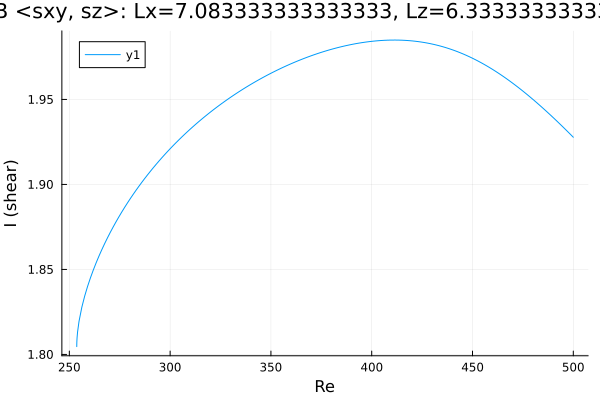

The file beside this chart, header and first rows:
Re, shear
253.7, 1.805
253.7, 1.805
253.7, 1.805
253.7, 1.805
253.7, 1.805
253.7, 1.805
253.7, 1.805
253.7, 1.805
253.7, 1.805
253.7, 1.805
253.7, 1.805
253.7, 1.805
253.7, 1.806
253.7, 1.807
253.7, 1.808
253.8, 1.81
254.1, 1.813
254.8, 1.819
256.2, 1.828
257.6, 1.834
259, 1.84
260.4, 1.845
261.9, 1.85
263.3, 1.854
264.7, 1.858
266.1, 1.862
267.5, 1.865
268.9, 1.869
270.3, 1.872
271.8, 1.875
273.2, 1.878
274.6, 1.881
276, 1.884
277.4, 1.886
278.8, 1.889
280.2, 1.892
281.7, 1.894
283.1, 1.897
284.5, 1.899
285.9, 1.901
287.3, 1.903
288.7, 1.906
290.1, 1.908
291.6, 1.91
293, 1.912
294.4, 1.914
295.8, 1.916
297.1, 1.917
298, 1.919
298.7, 1.919
299.1, 1.92
299.4, 1.92
299.6, 1.92
299.7, 1.921
299.8, 1.921
299.9, 1.921
299.9, 1.921
300, 1.921
300, 1.921
300.0, 1.921
... 154 more rows
